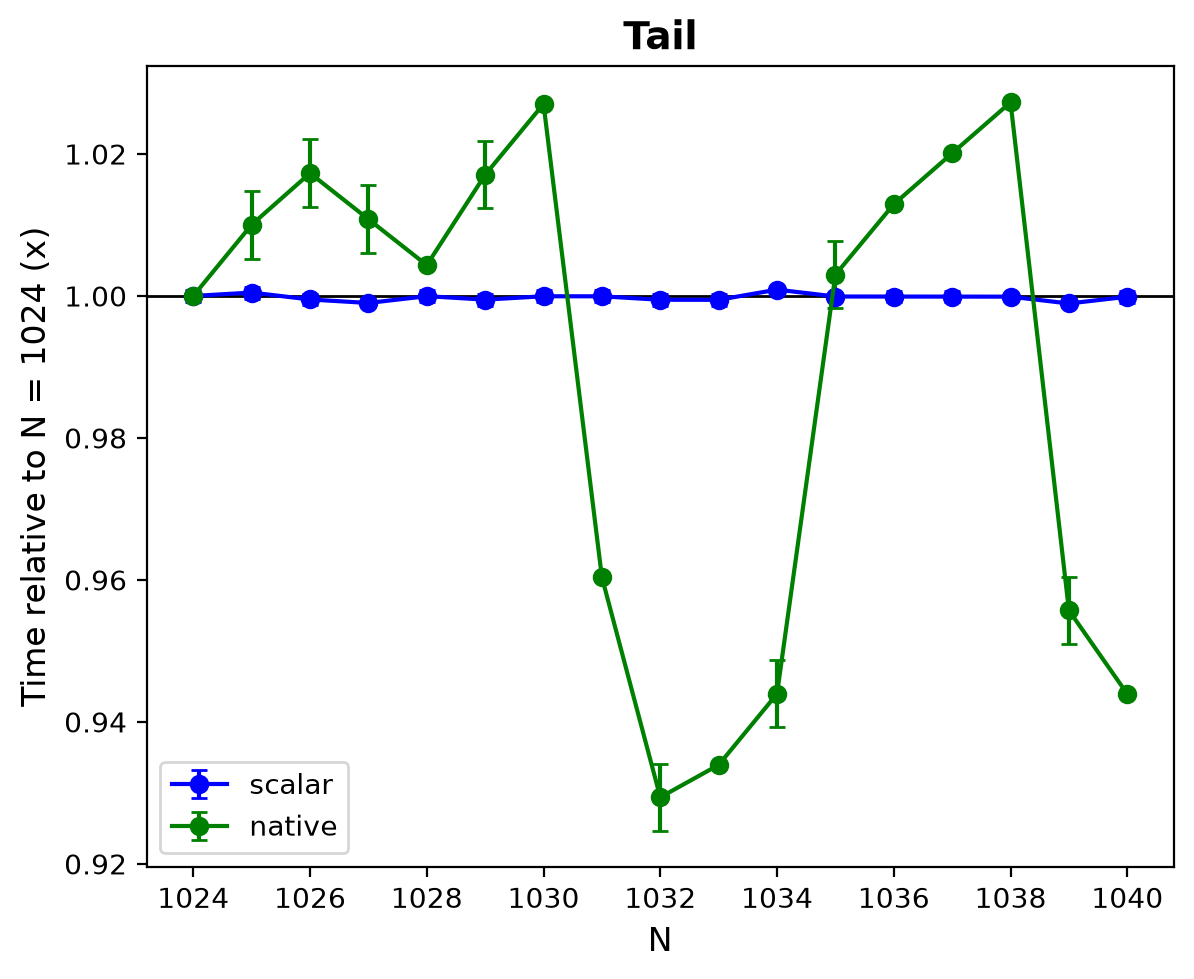

The data file committed next to this chart (first rows):
build, n, seconds
scalar, 1024, 0.000000688
scalar, 1025, 0.000000689
scalar, 1026, 0.000000689
scalar, 1027, 0.000000689
scalar, 1028, 0.000000690
scalar, 1029, 0.000000691
scalar, 1030, 0.000000692
scalar, 1031, 0.000000692
scalar, 1032, 0.000000693
scalar, 1033, 0.000000693
scalar, 1034, 0.000000695
scalar, 1035, 0.000000695
scalar, 1036, 0.000000695
scalar, 1037, 0.000000696
scalar, 1038, 0.000000697
scalar, 1039, 0.000000697
scalar, 1040, 0.000000699
native, 1024, 0.000000121
native, 1025, 0.000000123
native, 1026, 0.000000123
native, 1027, 0.000000123
native, 1028, 0.000000122
native, 1029, 0.000000124
native, 1030, 0.000000125
native, 1031, 0.000000117
native, 1032, 0.000000113
native, 1033, 0.000000114
native, 1034, 0.000000116
native, 1035, 0.000000123
native, 1036, 0.000000124
native, 1037, 0.000000125
native, 1038, 0.000000126
native, 1039, 0.000000117
native, 1040, 0.000000116
scalar, 1024, 0.000000688
scalar, 1025, 0.000000689
scalar, 1026, 0.000000688
scalar, 1027, 0.000000689
scalar, 1028, 0.000000690
scalar, 1029, 0.000000690
scalar, 1030, 0.000000692
scalar, 1031, 0.000000692
scalar, 1032, 0.000000692
scalar, 1033, 0.000000694
scalar, 1034, 0.000000695
scalar, 1035, 0.000000695
scalar, 1036, 0.000000696
scalar, 1037, 0.000000696
scalar, 1038, 0.000000697
scalar, 1039, 0.000000697
scalar, 1040, 0.000000698
native, 1024, 0.000000121
native, 1025, 0.000000122
native, 1026, 0.000000123
native, 1027, 0.000000122
native, 1028, 0.000000122
native, 1029, 0.000000123
native, 1030, 0.000000125
native, 1031, 0.000000117
native, 1032, 0.000000113
... 42 more rows
